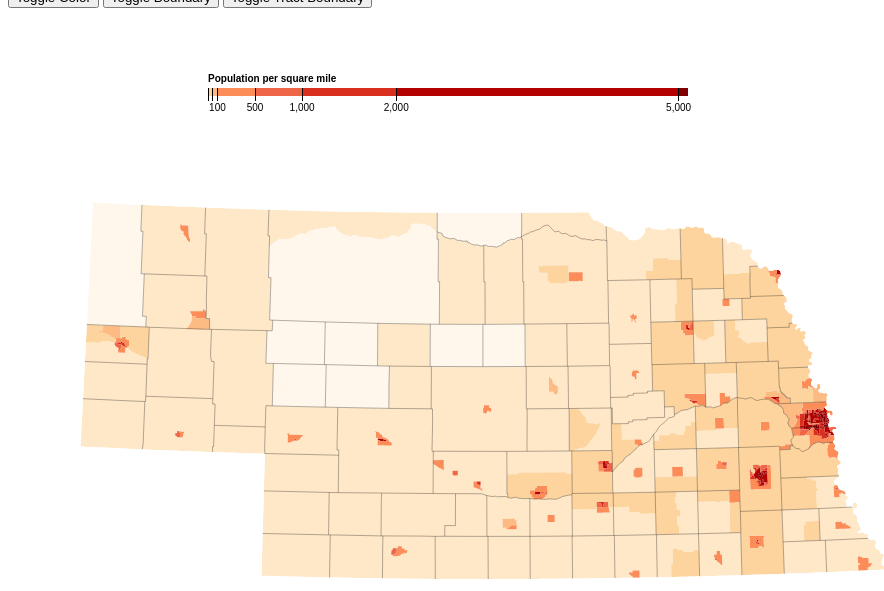
D3 v3 page, settled after 480 driven frames (8 s of simulated time); the page loaded 1 data file(s).



var switchColor = false;
var showBounds = false; 
var showTracts = false;
    
var width = 960,
    height = 1100;

var formatNumber = d3.format(",d");

//projection for map placement
var projection = d3.geo.albers()
    .center([0, 41.674535])
    .rotate([99.630576, 0])
    .parallels([40, 43])
    .scale(7000)
    .translate([width / 2, height / 3]);
    
var path = d3.geo.path()
    .projection(projection);

var color = d3.scale.threshold()
    .domain([1, 10, 50, 100, 500, 1000, 2000, 5000])
    .range(["#fff7ec", "#fee8c8", "#fdd49e", "#fdbb84", "#fc8d59", "#ef6548", "#d7301f", "#b30000", "#7f0000"]);
    
//beginning of button color change boundary show & hide   
    d3.select("input.color").on("click", changeColor);
    d3.select("input.boundary").on("click", toggleBounds);
    d3.select("input.tractBoundary").on("click", toggleTracts);
    
//Changes color range between Red and Blue
  function changeColor() {
    switchColor = !switchColor;
      
    if (switchColor){  
    //blue scale    
    color = d3.scale.threshold()
    .domain([1, 10, 50, 100, 500, 1000, 2000, 5000])
    .range(["#f7fbff", "#deebf7", "#c6dbef", "#9ecae1", "#6baed6", "#4292c6", "#2171b5", "#08519c", "#08306b"]);
    }
      else {
    //red scale      
    color = d3.scale.threshold()
    .domain([1, 10, 50, 100, 500, 1000, 2000, 5000])
    .range(["#fff7ec", "#fee8c8", "#fdd49e", "#fdbb84", "#fc8d59", "#ef6548", "#d7301f", "#b30000", "#7f0000"]); 
      }
    //redraw the map with correct color  
    refresh();   
  }
   
//Toggle showBounds boolean true or false
function toggleBounds(){
    showBounds = !showBounds;
    refresh(); //refresh map
}

function toggleTracts(){
    showTracts = !showTracts;
    refresh();
}
//end of color/boundary change     

// A position encoding for the key only.
var x = d3.scale.linear()
    .domain([0, 5100])
    .range([0, 480])

var xAxis = d3.svg.axis()
    .scale(x)
    .orient("bottom")
    .tickSize(13)
    .tickValues(color.domain())
    .tickFormat(function(d) { return d >= 100 ? formatNumber(d) : null; });

var svg = d3.select("body").append("svg")
    .attr("width", width)
    .attr("height", height - 400);
    
    refresh();
function refresh() {
var g = svg.append("g")
    .attr("class", "key")
    //legend placement
    .attr("transform", "translate(200,80)");

g.selectAll("rect")
    .data(color.range().map(function(d, i) {
      return {
        x0: i ? x(color.domain()[i - 1]) : x.range()[0],
        x1: i < color.domain().length ? x(color.domain()[i]) : x.range()[1],
        z: d
      };
    }))
  .enter().append("rect")
    .attr("height", 8)
    .attr("x", function(d) { return d.x0; })
    .attr("width", function(d) { return d.x1 - d.x0; })
    .style("fill", function(d) { return d.z; });

g.call(xAxis).append("text")
    .attr("class", "caption")
    .attr("y", -6)
    .text("Population per square mile");

d3.json("ne.json", function(error, ne) {
  if (error) throw error;

  var tracts = topojson.feature(ne, ne.objects.tracts);

  // Clip tracts to land.
  svg.append("defs").append("clipPath")
      .attr("id", "clip-land")
    .append("path")
      .datum(topojson.feature(ne, ne.objects.counties))
      .attr("d", path);

  // Group tracts by color for faster rendering.
  svg.append("g")
      .attr("class", "tract")
      .attr("clip-path", "url(#clip-land)")
    .selectAll("path")
      .data(d3.nest()
        .key(function(d) { return color(d.properties.population / d.properties.area * 2.58999e6); })
        .entries(tracts.features.filter(function(d) { return d.properties.area; })))
    .enter().append("path")
      .style("fill", function(d) { return d.key; })
      .attr("d", function(d) { return path({type: "FeatureCollection", features: d.values}); });

  // Draw interior county borders 
    // function is called for each arc sharing adjacent polygons a and b
    // Since a and b are not identical the function returns true and the arc is drawn
    // boundary arcs are not drawn
    svg.append("path")
      .datum(topojson.mesh(ne, ne.objects.counties, function(a, b) { return a !== b; }))
      .attr("class", "county-border")
      .attr("d", path);

  //following code draws the state boundary
 /* svg.append("path")
      .datum(topojson.mesh(ne, ne.objects.counties, function(a, b) { return a === b; }))
      .attr("class", "state-border")
      .attr("d", path); */
  
  //following code draws the tract boundary
  /*svg.append("path")
      .datum(topojson.mesh(ne, ne.objects.tracts, function(a, b) { return a !== b; }))
      .attr("class", "tract-border")
      .attr("d", path);*/
    
    if (showTracts) {
        svg.append("path")
            .datum(topojson.mesh(ne, ne.objects.tracts, function(a, b) { return a !== b; }))
            .attr("class", "tract-border")
            .attr("d", path);
    }
    if (showBounds) {
        svg.append("path")
        .datum(topojson.mesh(ne, ne.objects.counties, function(a, b) { return a === b; }))
        .attr("class", "state-border")
        .attr("d", path);
    }
});

}
d3.select(self.frameElement).style("height", height + "px");



### data: ne.json
{
 "type": "Topology",
 "objects": {
  "tracts": {
   "type": "GeometryCollection",
   "bbox": [
    -104.1,
    40.0,
    -95.31,
    43.0
   ],
   "geometries": [
    "{... 4 keys}",
    "{... 4 keys}",
    "{... 4 keys}",
    "{... 4 keys}",
    "{... 4 keys}",
    "{... 4 keys}",
    "{... 4 keys}",
    "{... 4 keys}",
    "... 524 more items"
   ]
  },
  "counties": {
   "type": "GeometryCollection",
   "bbox": [
    -104.1,
    40.0,
    -95.31,
    43.0
   ],
   "geometries": [
    "{... 4 keys}",
    "{... 4 keys}",
    "{... 4 keys}",
    "{... 4 keys}",
    "{... 4 keys}",
    "{... 4 keys}",
    "{... 4 keys}",
    "{... 4 keys}",
    "... 85 more items"
   ]
  }
 },
 "arcs": [
  [
   [
    6470,
    1965
   ],
   [
    0,
    12
   ],
   [
    3,
    0
   ],
   [
    10,
    0
   ]
  ],
  [
   [
    6483,
    1977
   ],
   [
    0,
    -13
   ],
   [
    0,
    -18
   ]
  ],
  [
   [
    6483,
    1946
   ],
   [
    -10,
    -1
   ]
  ],
  [
   [
    6473,
    1945
   ],
   [
    -3,
    1
   ],
   [
    0,
    10
   ],
   [
    0,
    9
   ]
  ],
  [
   [
    5638,
    2334
   ],
   [
    3,
    2
   ],
   [
    6,
    0
   ],
   [
    0,
    5
   ],
   [
    2,
    -4
   ],
   [
    5,
    3
   ],
   [
    9,
    3
   ],
   [
    0,
    -6
   ],
   "... 4 more items"
  ],
  [
   [
    5677,
    2347
   ],
   [
    0,
    -13
   ],
   [
    0,
    -10
   ],
   [
    0,
    -12
   ]
  ],
  [
   [
    5677,
    2312
   ],
   [
    -2,
    0
   ],
   [
    -13,
    -3
   ],
   [
    -4,
    -1
   ],
   [
    -15,
    -3
   ],
   [
    -2,
    -1
   ],
   [
    -4,
    -1
   ]
  ],
  [
   [
    5637,
    2303
   ],
   [
    0,
    22
   ],
   [
    1,
    9
   ]
  ],
  "... 2,881 more items"
 ],
 "transform": {
  "scale": [
   0.0008746,
   0.0003002
  ],
  "translate": [
   -104.1,
   40.0
  ]
 }
}